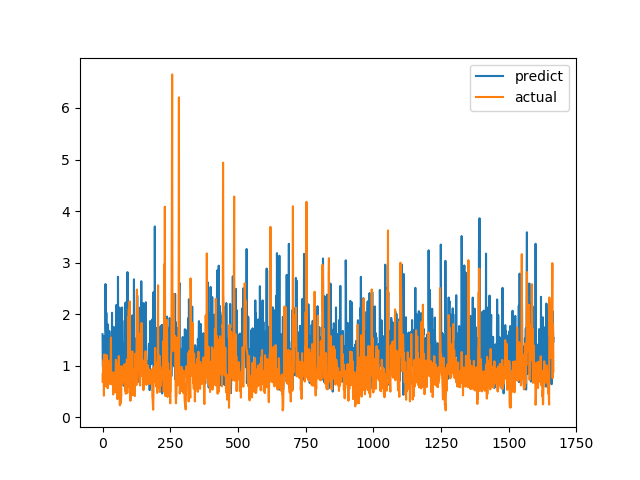

The table this chart was drawn from, first rows:
predict, actual
1.611, 0.6915
0.9975, 0.8558
0.9421, 0.7094
0.8416, 1.015
1.363, 1.116
1.57, 0.4183
0.9279, 1.002
1.546, 1.219
0.9072, 1.143
1.092, 0.6528
1.082, 0.6747
2.584, 0.601
1.756, 0.6695
1.551, 0.6538
2.028, 0.7814
1.545, 1.206
1.761, 0.8469
1.369, 0.8286
1.19, 0.6482
1.313, 0.5624
1.8, 0.7183
1.627, 1.1
0.9737, 0.9542
1.076, 0.729
1.321, 0.6694
1.67, 0.8631
1.347, 0.6465
1.088, 0.8223
0.6582, 0.9236
0.7624, 0.8301
1.06, 1.067
1.04, 1.546
0.8162, 0.6827
0.8353, 0.6386
1.025, 0.6464
2.028, 0.6881
0.8293, 0.7274
1.491, 0.65
1.418, 0.8694
0.6888, 0.4409
0.8926, 0.4519
1.754, 0.7575
1.272, 0.4952
1.589, 0.6851
0.6978, 0.7244
0.8007, 0.8654
0.9729, 0.74
0.9766, 0.8071
1.37, 0.8204
0.9177, 1.114
1.087, 1.109
2.178, 0.4751
1.295, 1.039
1.188, 0.9458
1.077, 0.7878
1.287, 0.3505
0.9691, 0.9368
2.725, 0.9868
1.268, 0.647
0.9201, 1.03
... 1,606 more rows
